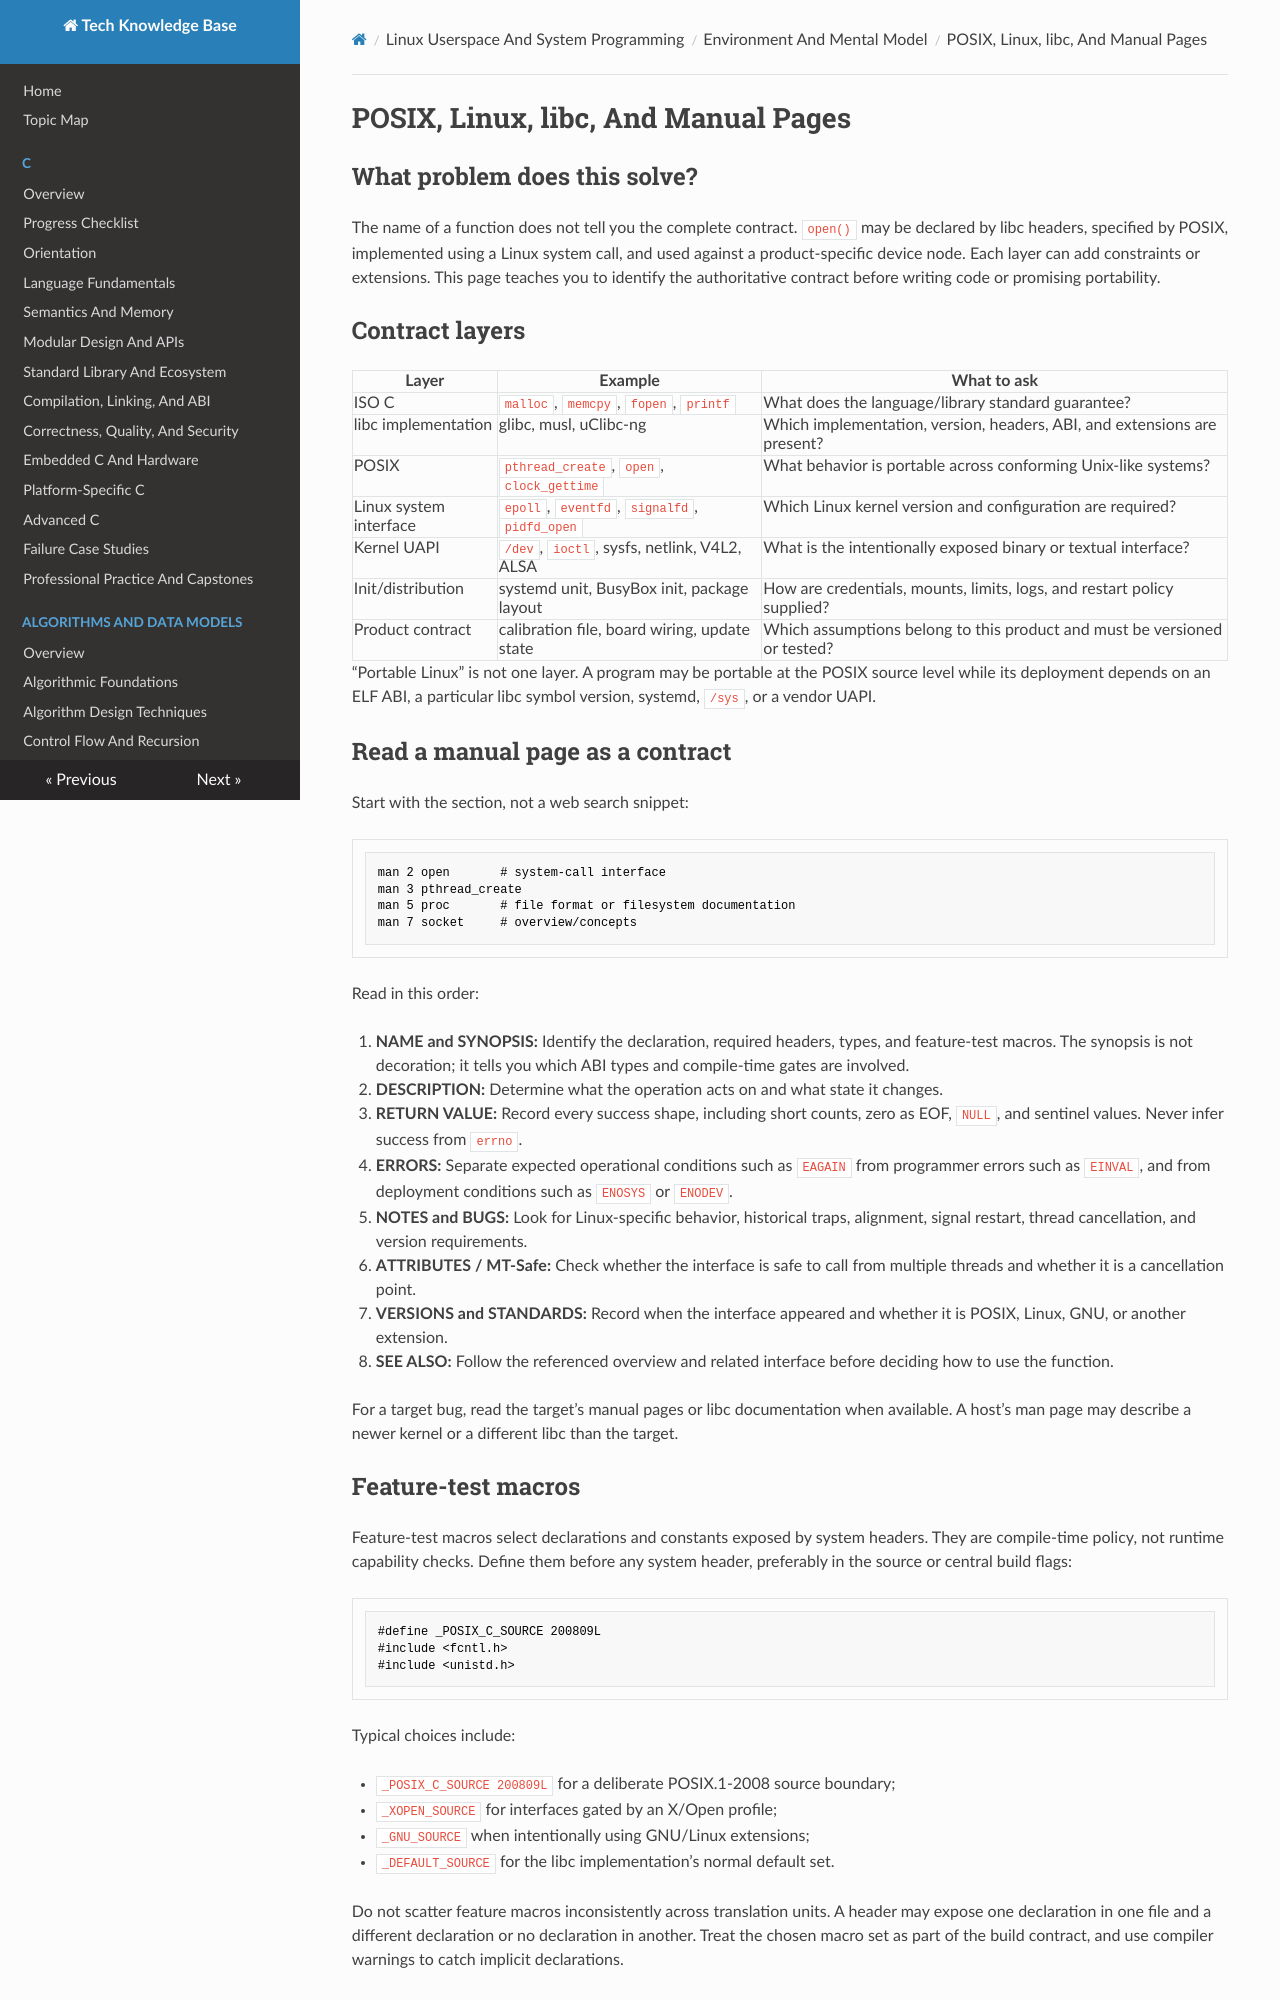

repository: fgabor98/AI-knowledge-base · page: linux-userspace-and-system-programming/environment-and-mental-model/posix-linux-libc-and-manual-pages/index.html · generator: mkdocs

---
status: draft
reviewed: false
domain: linux-userspace
difficulty: beginner
last_reviewed: null
---

# POSIX, Linux, libc, And Manual Pages

## What problem does this solve?

The name of a function does not tell you the complete contract. `open()` may be
declared by libc headers, specified by POSIX, implemented using a Linux system call,
and used against a product-specific device node. Each layer can add constraints or
extensions. This page teaches you to identify the authoritative contract before
writing code or promising portability.

## Contract layers

| Layer | Example | What to ask |
| --- | --- | --- |
| ISO C | `malloc`, `memcpy`, `fopen`, `printf` | What does the language/library standard guarantee? |
| libc implementation | glibc, musl, uClibc-ng | Which implementation, version, headers, ABI, and extensions are present? |
| POSIX | `pthread_create`, `open`, `clock_gettime` | What behavior is portable across conforming Unix-like systems? |
| Linux system interface | `epoll`, `eventfd`, `signalfd`, `pidfd_open` | Which Linux kernel version and configuration are required? |
| Kernel UAPI | `/dev`, `ioctl`, sysfs, netlink, V4L2, ALSA | What is the intentionally exposed binary or textual interface? |
| Init/distribution | systemd unit, BusyBox init, package layout | How are credentials, mounts, limits, logs, and restart policy supplied? |
| Product contract | calibration file, board wiring, update state | Which assumptions belong to this product and must be versioned or tested? |

“Portable Linux” is not one layer. A program may be portable at the POSIX source
level while its deployment depends on an ELF ABI, a particular libc symbol version,
systemd, `/sys`, or a vendor UAPI.

## Read a manual page as a contract

Start with the section, not a web search snippet:

```sh
man 2 open       # system-call interface
man 3 pthread_create
man 5 proc       # file format or filesystem documentation
man 7 socket     # overview/concepts
```

Read in this order:

1. **NAME and SYNOPSIS:** Identify the declaration, required headers, types, and
   feature-test macros. The synopsis is not decoration; it tells you which ABI types
   and compile-time gates are involved.
2. **DESCRIPTION:** Determine what the operation acts on and what state it changes.
3. **RETURN VALUE:** Record every success shape, including short counts, zero as EOF,
   `NULL`, and sentinel values. Never infer success from `errno`.
4. **ERRORS:** Separate expected operational conditions such as `EAGAIN` from
   programmer errors such as `EINVAL`, and from deployment conditions such as
   `ENOSYS` or `ENODEV`.
5. **NOTES and BUGS:** Look for Linux-specific behavior, historical traps, alignment,
   signal restart, thread cancellation, and version requirements.
6. **ATTRIBUTES / MT-Safe:** Check whether the interface is safe to call from
   multiple threads and whether it is a cancellation point.
7. **VERSIONS and STANDARDS:** Record when the interface appeared and whether it is
   POSIX, Linux, GNU, or another extension.
8. **SEE ALSO:** Follow the referenced overview and related interface before deciding
   how to use the function.

For a target bug, read the target’s manual pages or libc documentation when
available. A host’s man page may describe a newer kernel or a different libc than the
target.
